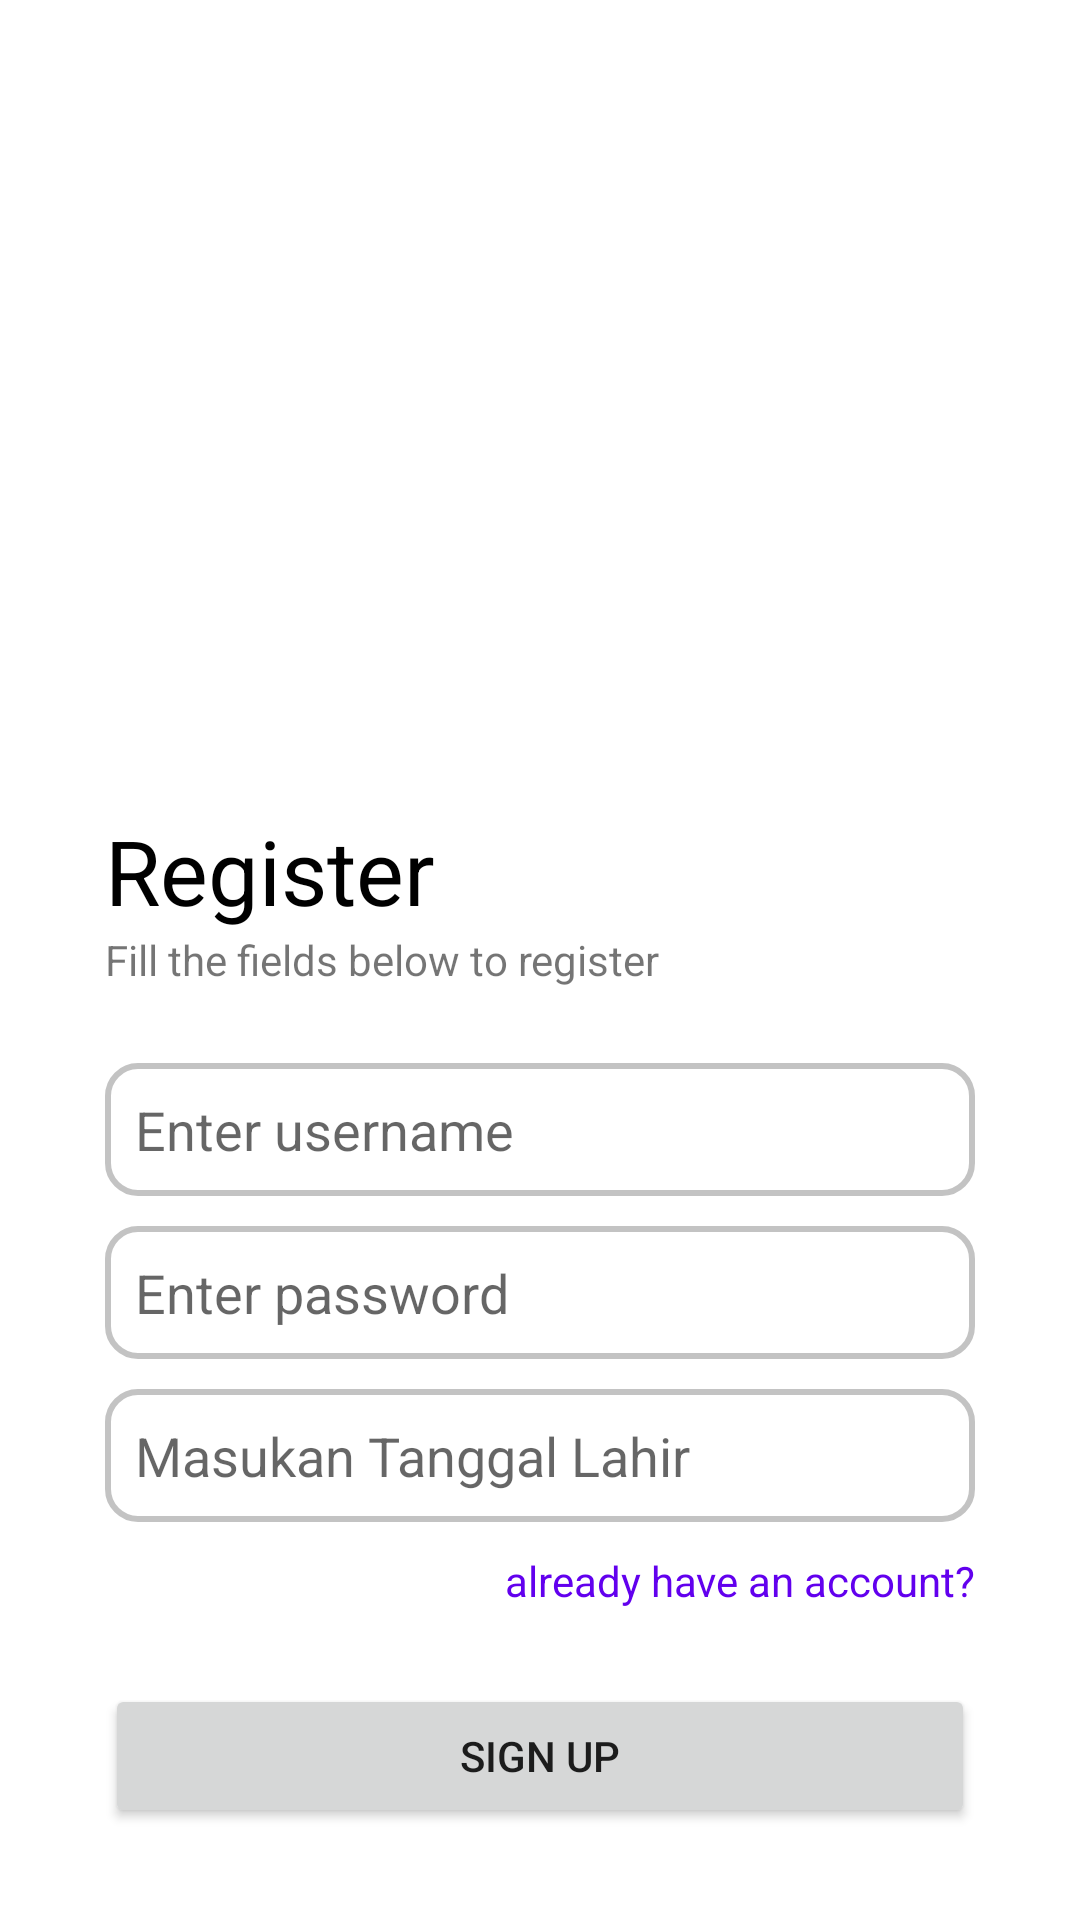

Write the Android layout XML for this screen, with the resource values it uses.
<!-- AndroidManifest.xml: application theme Theme.Intinepanikuts -->
<!-- res/layout/activity_register.xml -->
<?xml version="1.0" encoding="utf-8"?>
<androidx.constraintlayout.widget.ConstraintLayout xmlns:android="http://schemas.android.com/apk/res/android"
    xmlns:app="http://schemas.android.com/apk/res-auto"
    xmlns:tools="http://schemas.android.com/tools"
    android:layout_width="match_parent"
    android:layout_height="match_parent"
    tools:context=".RegisterActivity">

    <ImageView
        android:id="@+id/imageView"
        android:layout_width="match_parent"
        android:layout_height="250dp"
        android:src="@drawable/img_login_illu2"
        app:layout_constraintTop_toTopOf="parent"
        android:layout_marginTop="20dp"
        android:paddingVertical="30dp"/>

    <RelativeLayout
        android:id="@+id/relativeLayout"
        android:layout_width="match_parent"
        android:layout_height="wrap_content"
        android:paddingHorizontal="35dp"
        app:layout_constraintTop_toBottomOf="@+id/imageView">

        <TextView
            android:id="@+id/textView"
            android:layout_width="match_parent"
            android:layout_height="wrap_content"
            android:gravity="left"
            android:text="Register"
            android:textColor="@color/black"
            android:textSize="30dp"
            />

        <TextView
            android:id="@+id/textView2"
            android:layout_width="match_parent"
            android:layout_height="wrap_content"
            android:gravity="left"
            android:text="Fill the fields below to register"
            android:layout_below="@id/textView"
            />

    </RelativeLayout>


    <RelativeLayout
        android:id="@+id/relative"
        android:layout_width="wrap_content"
        android:layout_height="wrap_content"
        android:paddingHorizontal="35dp"
        android:paddingTop="25dp"
        app:layout_constraintEnd_toEndOf="parent"
        app:layout_constraintStart_toStartOf="parent"
        app:layout_constraintTop_toBottomOf="@+id/relativeLayout">

        <EditText
            android:id="@+id/editTextUsername"
            android:layout_width="match_parent"
            android:layout_height="wrap_content"
            android:hint="Enter username"
            android:text=""
            android:textColor="@color/black"
            android:background="@drawable/form_style"
            android:layout_marginBottom="10dp"/>

        <EditText
            android:id="@+id/editTextPassword"
            android:layout_width="match_parent"
            android:layout_height="wrap_content"
            android:layout_below="@+id/editTextUsername"
            android:background="@drawable/form_style"
            android:hint="Enter password"
            android:inputType="textPassword"
            android:text=""
            android:layout_marginBottom="10dp"
            android:textSize="18dp" />

        <EditText
            android:id="@+id/teksTanggalLahir"
            android:layout_width="match_parent"
            android:layout_height="wrap_content"
            android:hint="Masukan Tanggal Lahir"
            android:background="@drawable/form_style"
            android:layout_below="@+id/editTextPassword"
            android:layout_marginBottom="10dp"/>

        <TextView
            android:id="@+id/textViewHaveAccount"
            android:gravity="right"
            android:layout_width="match_parent"
            android:layout_height="wrap_content"
            android:layout_below="@+id/teksTanggalLahir"
            android:text="already have an account?"
            android:layout_marginBottom="25dp"
            android:textColor="@color/design_default_color_primary"
            />

        <Button
            android:id="@+id/btnSubmit"
            android:layout_width="match_parent"
            android:layout_height="wrap_content"
            android:layout_below="@id/textViewHaveAccount"
            android:text="SIGN UP" />
    </RelativeLayout>

</androidx.constraintlayout.widget.ConstraintLayout>
<!-- resources referenced by this layout -->
<resources>
  <color name="black">#FF000000</color>
  <!-- drawable form_style (drawable) -->
  <?xml version="1.0" encoding="utf-8"?>
  <shape xmlns:android="http://schemas.android.com/apk/res/android" android:shape="rectangle">
      <stroke
          android:width="2dp"
          android:color="#C3C3C3" />
      <corners android:radius="10dp"/>
      <padding
          android:bottom="10dp"
          android:top="10dp"
          android:left="10dp"
          android:right="10dp"
  
          />
  </shape>
  <style name="Theme.Intinepanikuts" parent="Theme.MaterialComponents.DayNight.DarkActionBar">
          
          <item name="colorPrimary">@color/purple_500</item>
          <item name="colorPrimaryVariant">@color/purple_700</item>
          <item name="colorOnPrimary">@color/white</item>
          
          <item name="colorSecondary">@color/teal_200</item>
          <item name="colorSecondaryVariant">@color/teal_700</item>
          <item name="colorOnSecondary">@color/black</item>
          
          <item name="android:statusBarColor" tools:targetApi="l">?attr/colorPrimaryVariant</item>
          
      </style>
  <color name="purple_500">#FF6200EE</color>
  <color name="purple_700">#FF3700B3</color>
  <color name="white">#FFFFFFFF</color>
  <color name="teal_200">#FF03DAC5</color>
  <color name="teal_700">#FF018786</color>
</resources>
